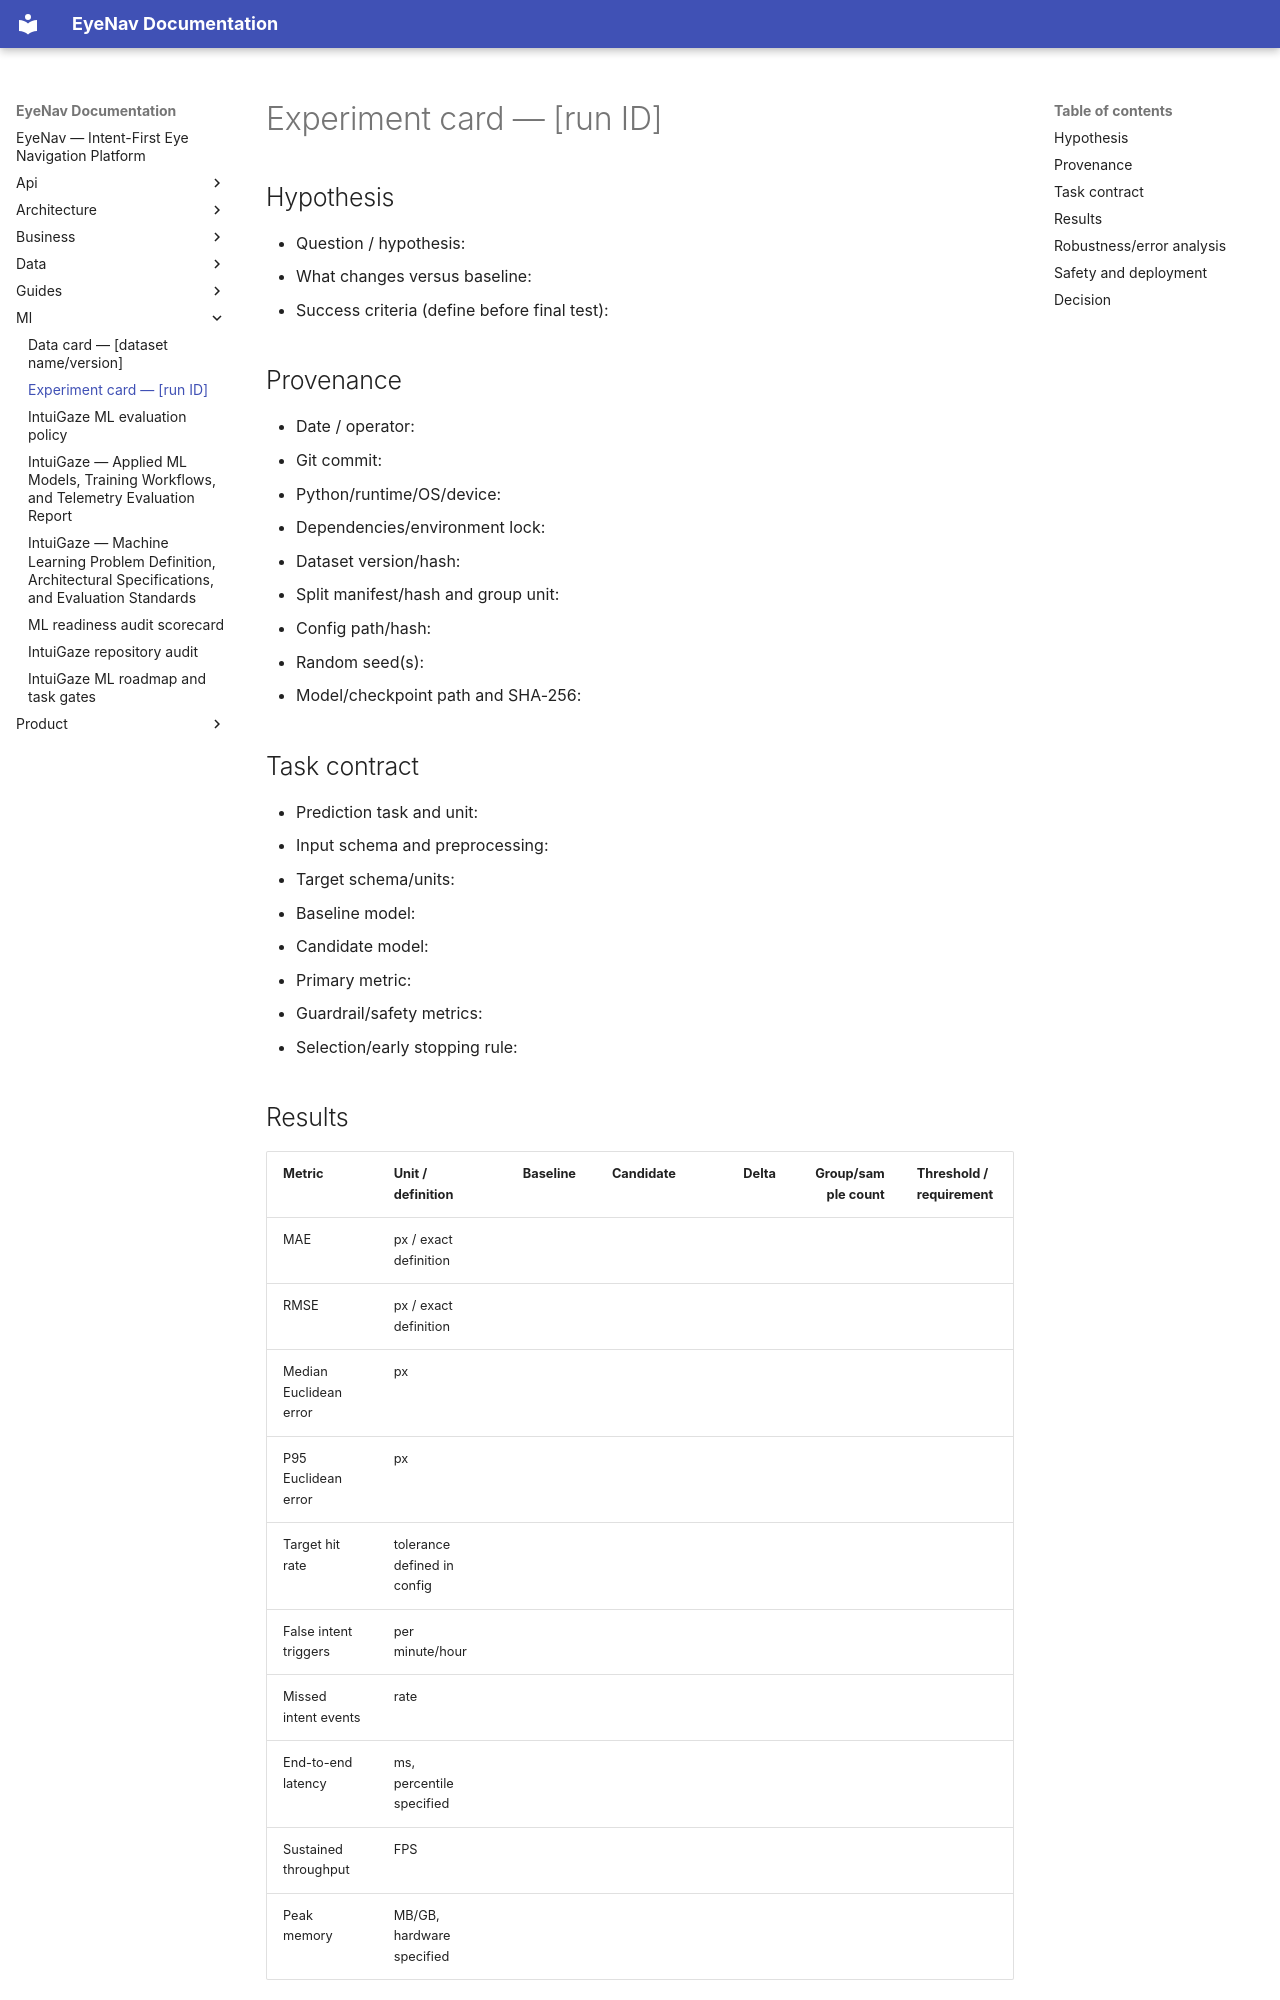

repository: Deekshith-goud/IntuiGaze · page: ml/EXPERIMENT_CARD_TEMPLATE/index.html · generator: mkdocs

# Experiment card — [run ID]

## Hypothesis
- Question / hypothesis:
- What changes versus baseline:
- Success criteria (define before final test):

## Provenance
- Date / operator:
- Git commit:
- Python/runtime/OS/device:
- Dependencies/environment lock:
- Dataset version/hash:
- Split manifest/hash and group unit:
- Config path/hash:
- Random seed(s):
- Model/checkpoint path and SHA-256:

## Task contract
- Prediction task and unit:
- Input schema and preprocessing:
- Target schema/units:
- Baseline model:
- Candidate model:
- Primary metric:
- Guardrail/safety metrics:
- Selection/early stopping rule:

## Results
| Metric | Unit / definition | Baseline | Candidate | Delta | Group/sample count | Threshold / requirement |
|---|---|---:|---:|---:|---:|---|
| MAE | px / exact definition | | | | | |
| RMSE | px / exact definition | | | | | |
| Median Euclidean error | px | | | | | |
| P95 Euclidean error | px | | | | | |
| Target hit rate | tolerance defined in config | | | | | |
| False intent triggers | per minute/hour | | | | | |
| Missed intent events | rate | | | | | |
| End-to-end latency | ms, percentile specified | | | | | |
| Sustained throughput | FPS | | | | | |
| Peak memory | MB/GB, hardware specified | | | | | |

Remove rows that do not apply and add task-specific metrics rather than filling them with invented values.
